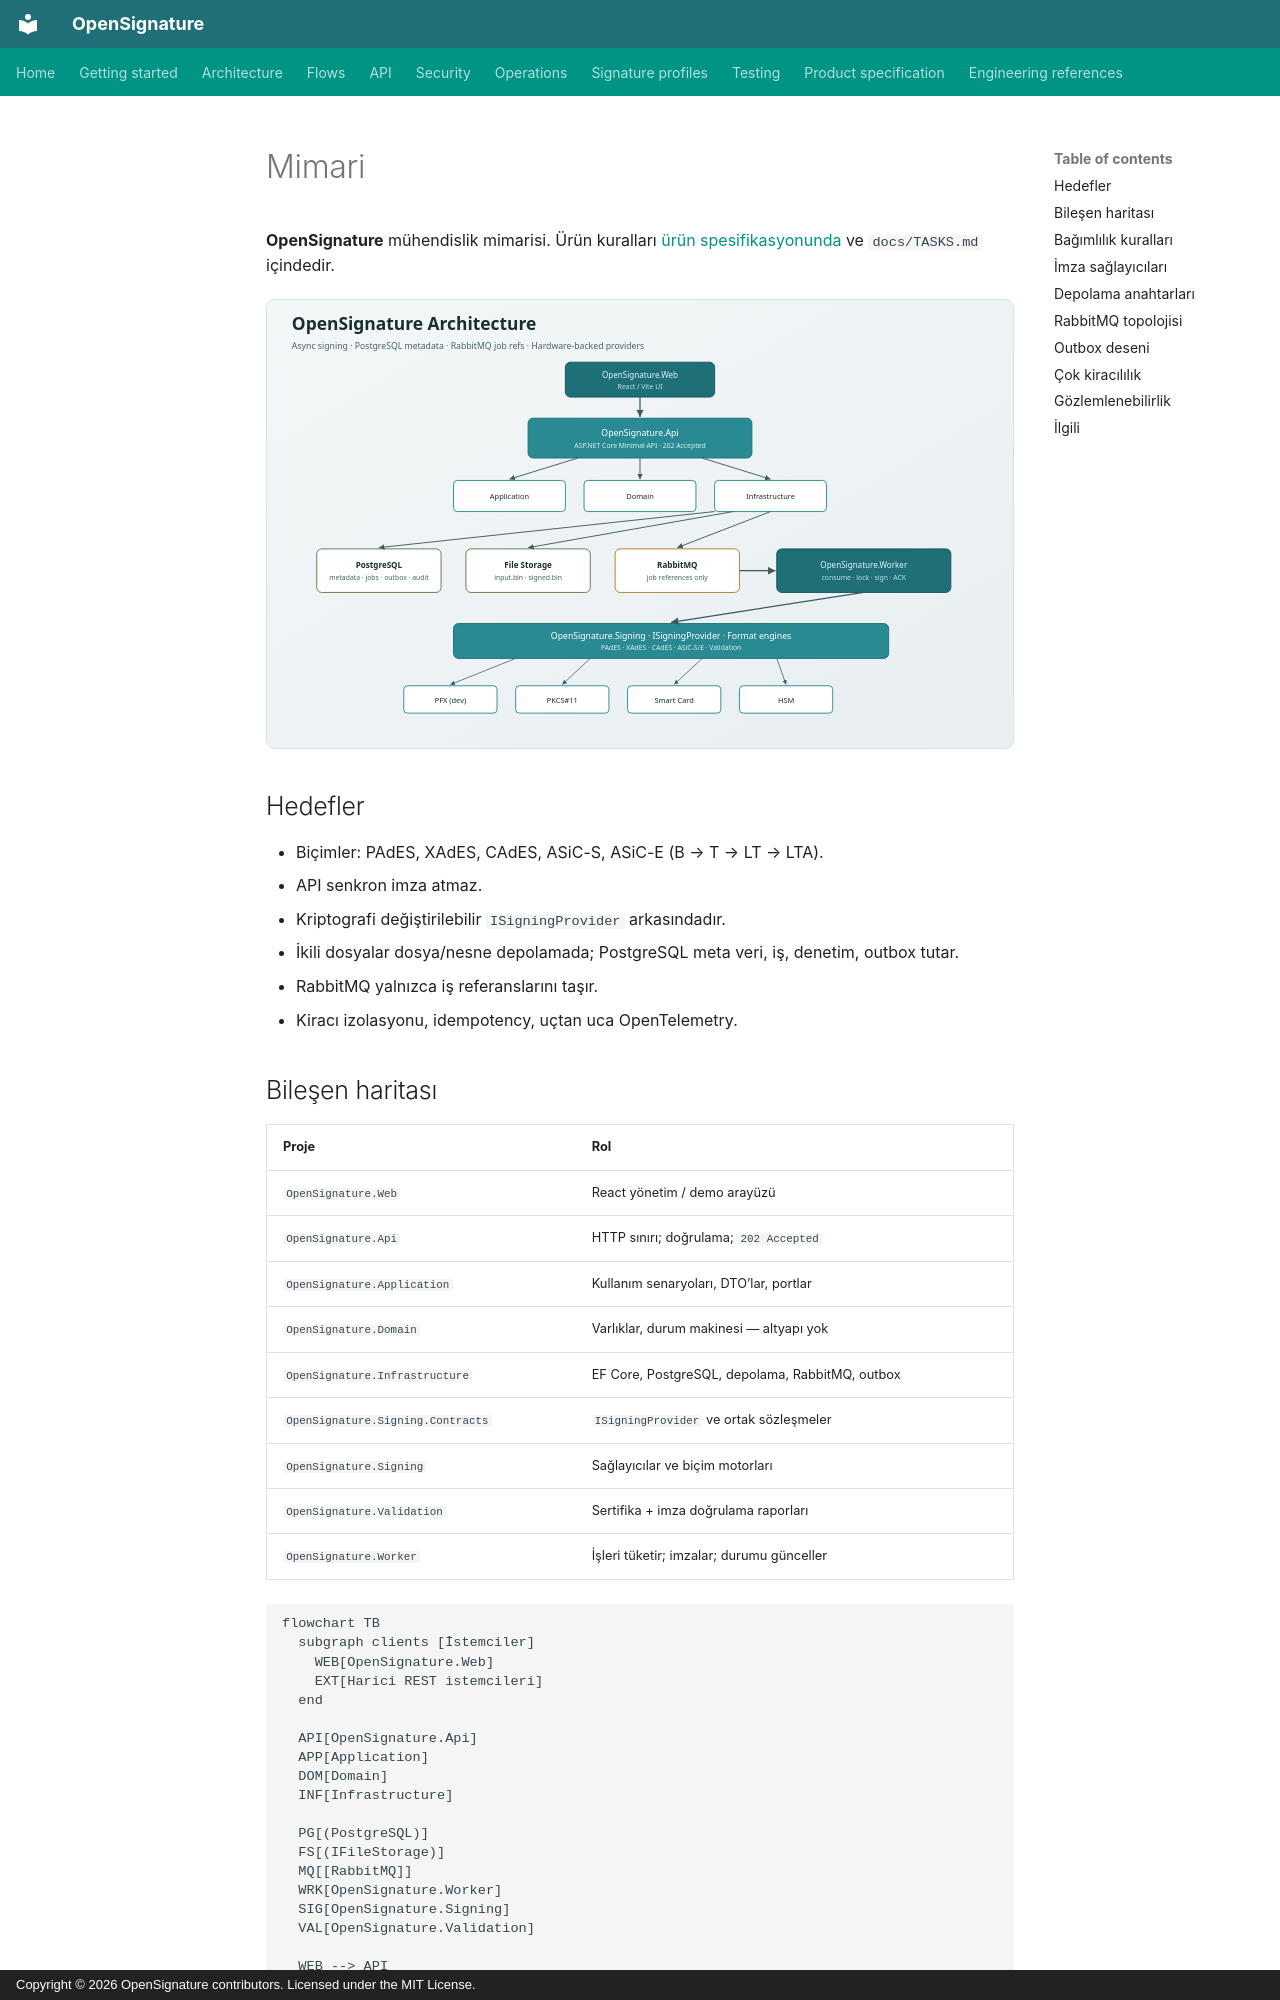

repository: serhatboyraz/opensignature · page: tr/architecture/index.html · generator: mkdocs · copyright: Copyright © 2026 OpenSignature contributors. Licensed under the MIT License.

# Mimari

**OpenSignature** mühendislik mimarisi. Ürün kuralları [ürün spesifikasyonunda](product-spec.md) ve `docs/TASKS.md` içindedir.

![Mimari diyagram](../assets/images/architecture-diagram.svg){ .architecture-hero }

## Hedefler

- Biçimler: PAdES, XAdES, CAdES, ASiC-S, ASiC-E (B → T → LT → LTA).
- API senkron imza atmaz.
- Kriptografi değiştirilebilir `ISigningProvider` arkasındadır.
- İkili dosyalar dosya/nesne depolamada; PostgreSQL meta veri, iş, denetim, outbox tutar.
- RabbitMQ yalnızca iş referanslarını taşır.
- Kiracı izolasyonu, idempotency, uçtan uca OpenTelemetry.

## Bileşen haritası

| Proje | Rol |
| --- | --- |
| `OpenSignature.Web` | React yönetim / demo arayüzü |
| `OpenSignature.Api` | HTTP sınırı; doğrulama; `202 Accepted` |
| `OpenSignature.Application` | Kullanım senaryoları, DTO’lar, portlar |
| `OpenSignature.Domain` | Varlıklar, durum makinesi — altyapı yok |
| `OpenSignature.Infrastructure` | EF Core, PostgreSQL, depolama, RabbitMQ, outbox |
| `OpenSignature.Signing.Contracts` | `ISigningProvider` ve ortak sözleşmeler |
| `OpenSignature.Signing` | Sağlayıcılar ve biçim motorları |
| `OpenSignature.Validation` | Sertifika + imza doğrulama raporları |
| `OpenSignature.Worker` | İşleri tüketir; imzalar; durumu günceller |

```mermaid
flowchart TB
  subgraph clients [İstemciler]
    WEB[OpenSignature.Web]
    EXT[Harici REST istemcileri]
  end

  API[OpenSignature.Api]
  APP[Application]
  DOM[Domain]
  INF[Infrastructure]

  PG[(PostgreSQL)]
  FS[(IFileStorage)]
  MQ[[RabbitMQ]]
  WRK[OpenSignature.Worker]
  SIG[OpenSignature.Signing]
  VAL[OpenSignature.Validation]

  WEB --> API
  EXT --> API
  API --> APP
  APP --> DOM
  APP --> INF
  INF --> PG
  INF --> FS
  INF --> MQ
  MQ --> WRK
  WRK --> APP
  WRK --> INF
  WRK --> SIG
  SIG --> VAL
```
